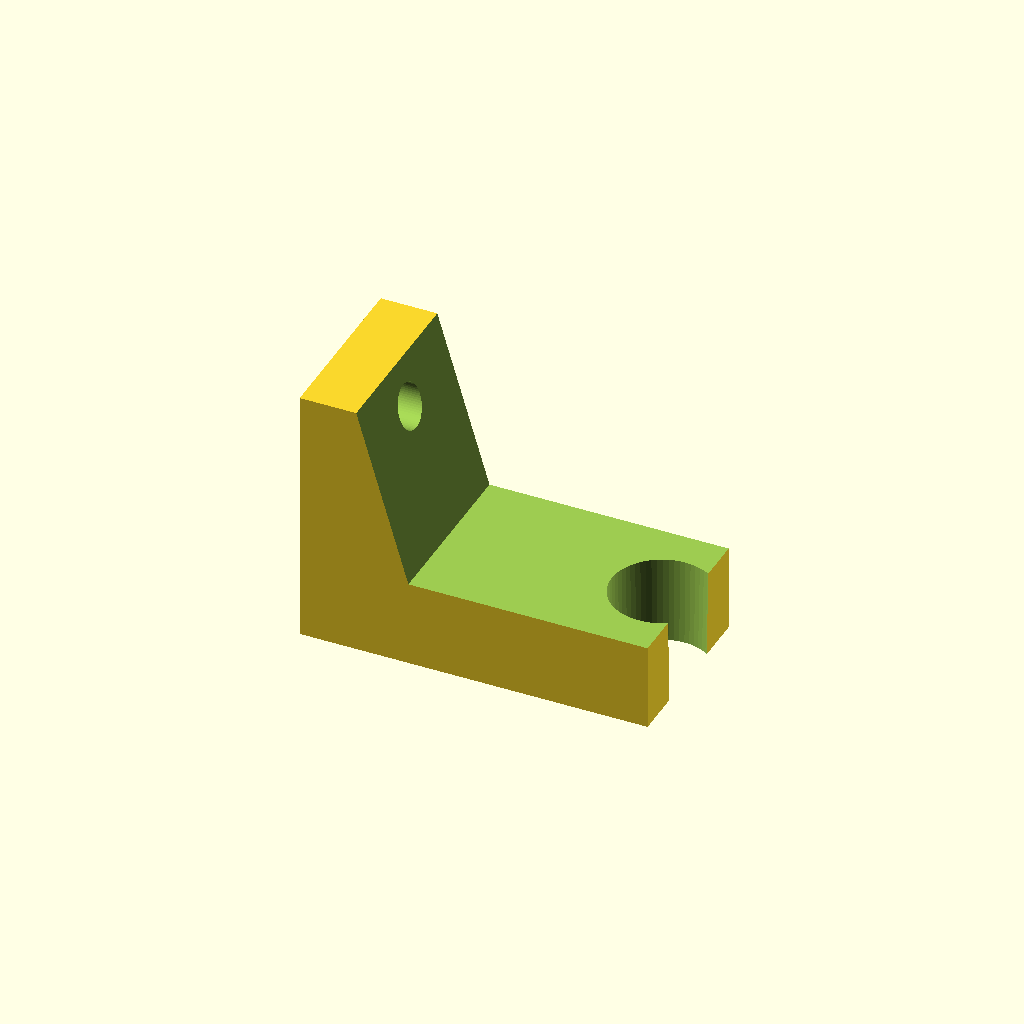
Cell 1 — every parameter at its default value.
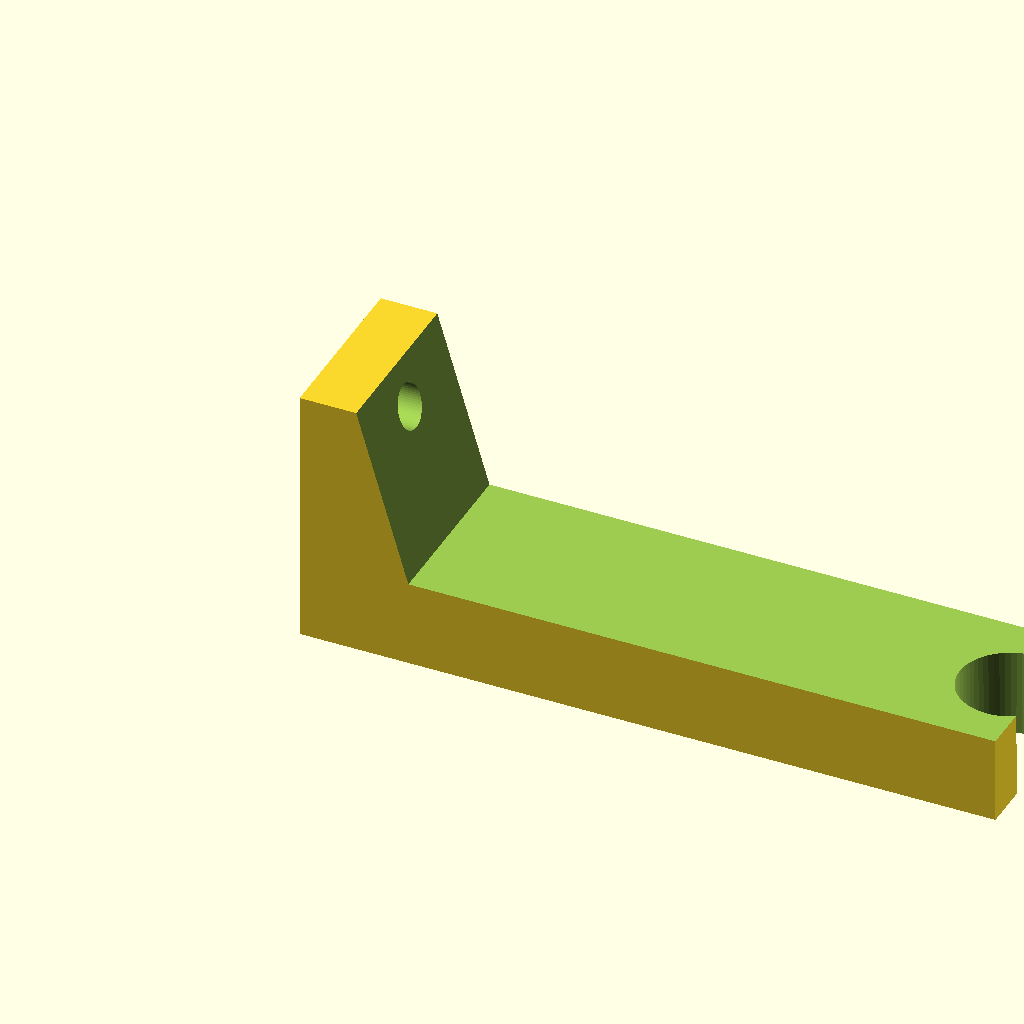
Cell 2: length = 160 (everything else at default).
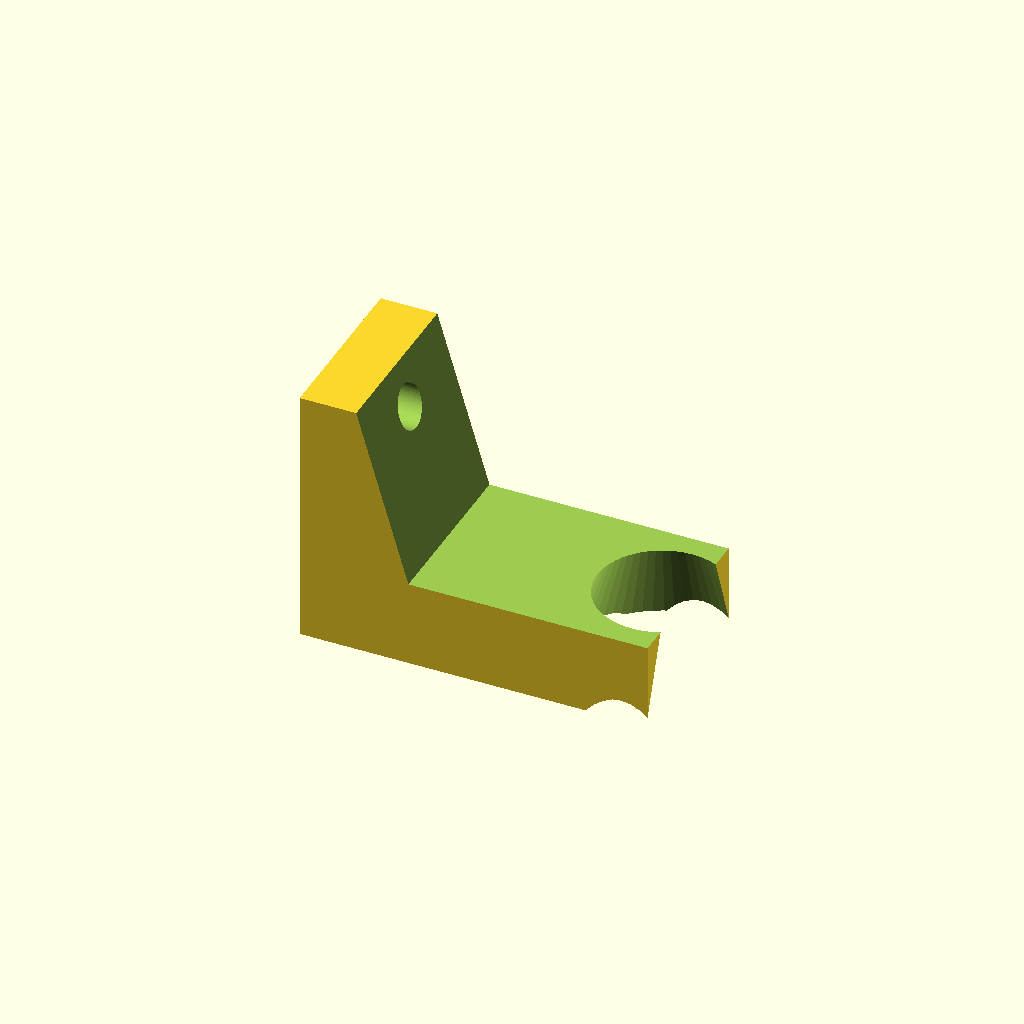
Cell 3: the same model with SHDia1 = 44.
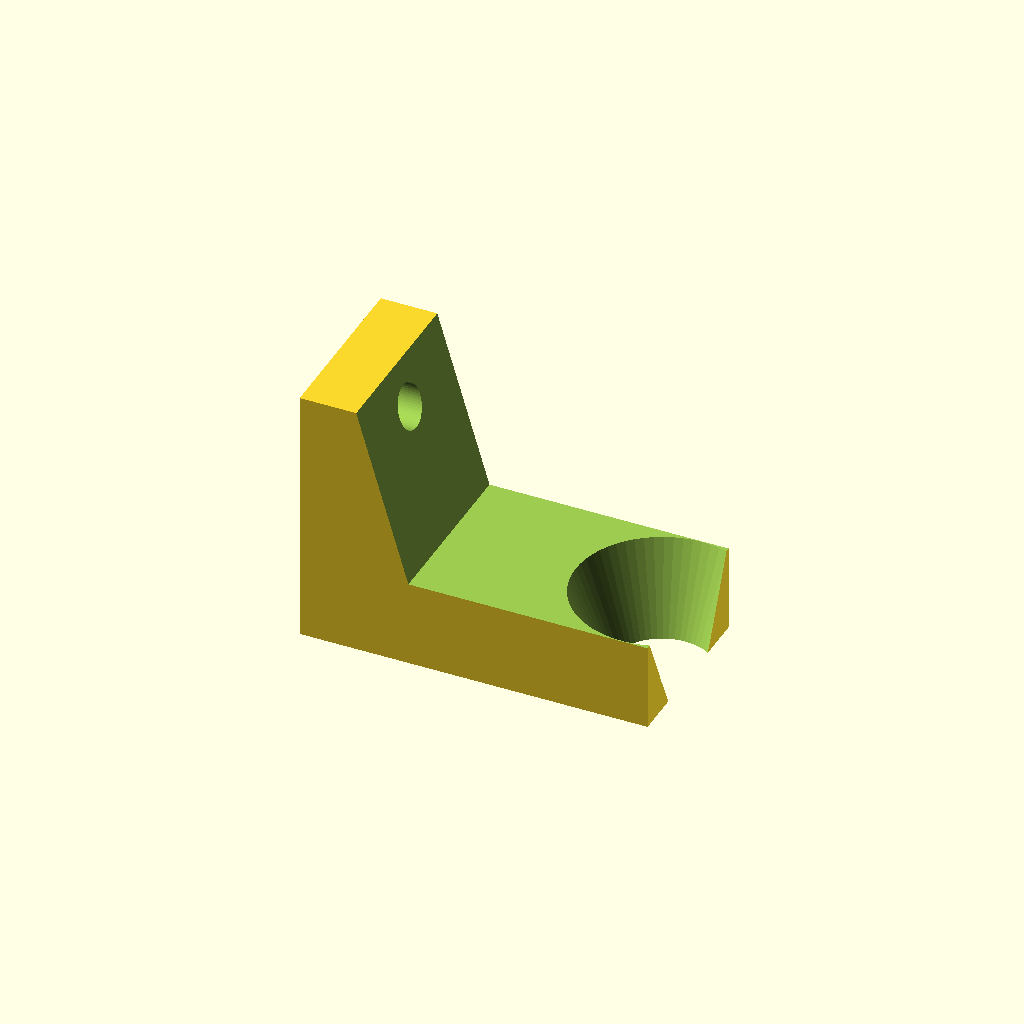
Cell 4 — SHDia2 set to 47.2, the other parameters unchanged.
One fixed orthographic camera (rotation 55°, 0°, 25°; colour scheme Cornfield) for every cell.
OpenSCAD source file scadFiles/1801513/2811424.scad:
//count of fragments for cylinders etc.

$fn=60; 

//length, min. 70mm

length=80; 



//holder diameters - slightly larger than the counterpart of the showerhead

SHDia1=22; 

SHDia2=23.6; //



difference() {

    cube([length,40,60]);

    //Neckline above - Ausschnitt oben

    translate([10,45,70]){

        rotate([90,90,0]) {

            linear_extrude(height = 50, center = false, convexity = 10, twist = 0)

            polygon(points=[[0,0],[50,15],[50,length],[0,length]]);

        }

    }

    

    //Holder hole (slightly larger than the part of the showerhead)

    translate([length-6,20,-1])

    cylinder(30,d1=SHDia1,d2=SHDia2);

    

    //hole screw

    translate([14,20,50]) {

        rotate([0,90,0]) {

        cylinder(30,2,2,center=true);

        cylinder(24,5,5,center=true);

        }

    }

    //hole screw below

    translate([9,20,10]) {

        rotate([0,90,0]) {

        cylinder(20,2,2,center=true);

        cylinder(14,5,5,center=true);

        }

    }

    //wedge cut below

    translate([4,20,20]){

        rotate([90,90,0]) {

            linear_extrude(height = 30, center = true, convexity = 10, twist = 0)

            polygon(points=[[0,0],[21,0],[21,60]]);

        }

    }

}



//some fixation - Fugennocke (damit wir nur eine Schraube brauchen - fixiert den Halter etwas in der Fuge der Bad-Plättli - 1mm darf schon sein...)

translate([-0.5,20,15])

cube([1,1,3],center=true);



/* for checking dimensions - Mass zum Abschätzen der vorderen Öffnung - darf etwas kleiner wie 20mm sein (auskommentieren)

translate([length+1,10,0])

cube([7,20,7]);

//*/
Parameter table extracted from the source (name, type, default, range or options):
length: number, default 80
SHDia1: number, default 22
SHDia2: number, default 23.6
